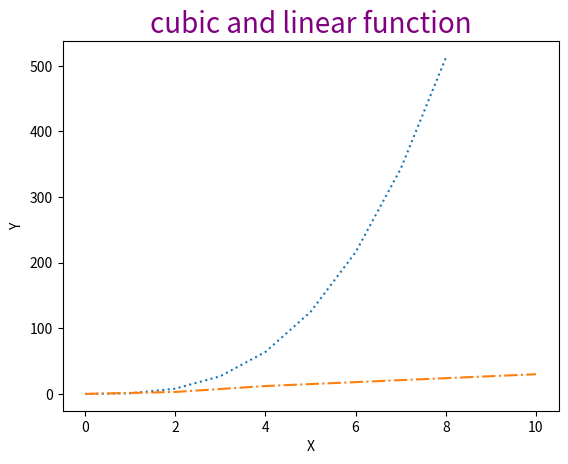

Write the Python code that produced this figure.
import matplotlib.pyplot as plt #we named it plt instead of writing the whole name
x1 = [0, 1, 2, 3, 4, 5, 6, 7, 8]
y1 = [0, 1, 8, 27, 64, 125, 216, 343, 512]
x2 = [0, 2, 4, 6, 8, 10]
y2 = [0, 3, 12, 18, 24, 30]
plt.plot(x1, y1, linestyle= 'dotted')
plt.plot(x2, y2, linestyle= 'dashdot')
plt.xlabel('X')
plt.ylabel('Y')
plt.title("cubic and linear function", fontsize= 20, color='purple')
plt.show()